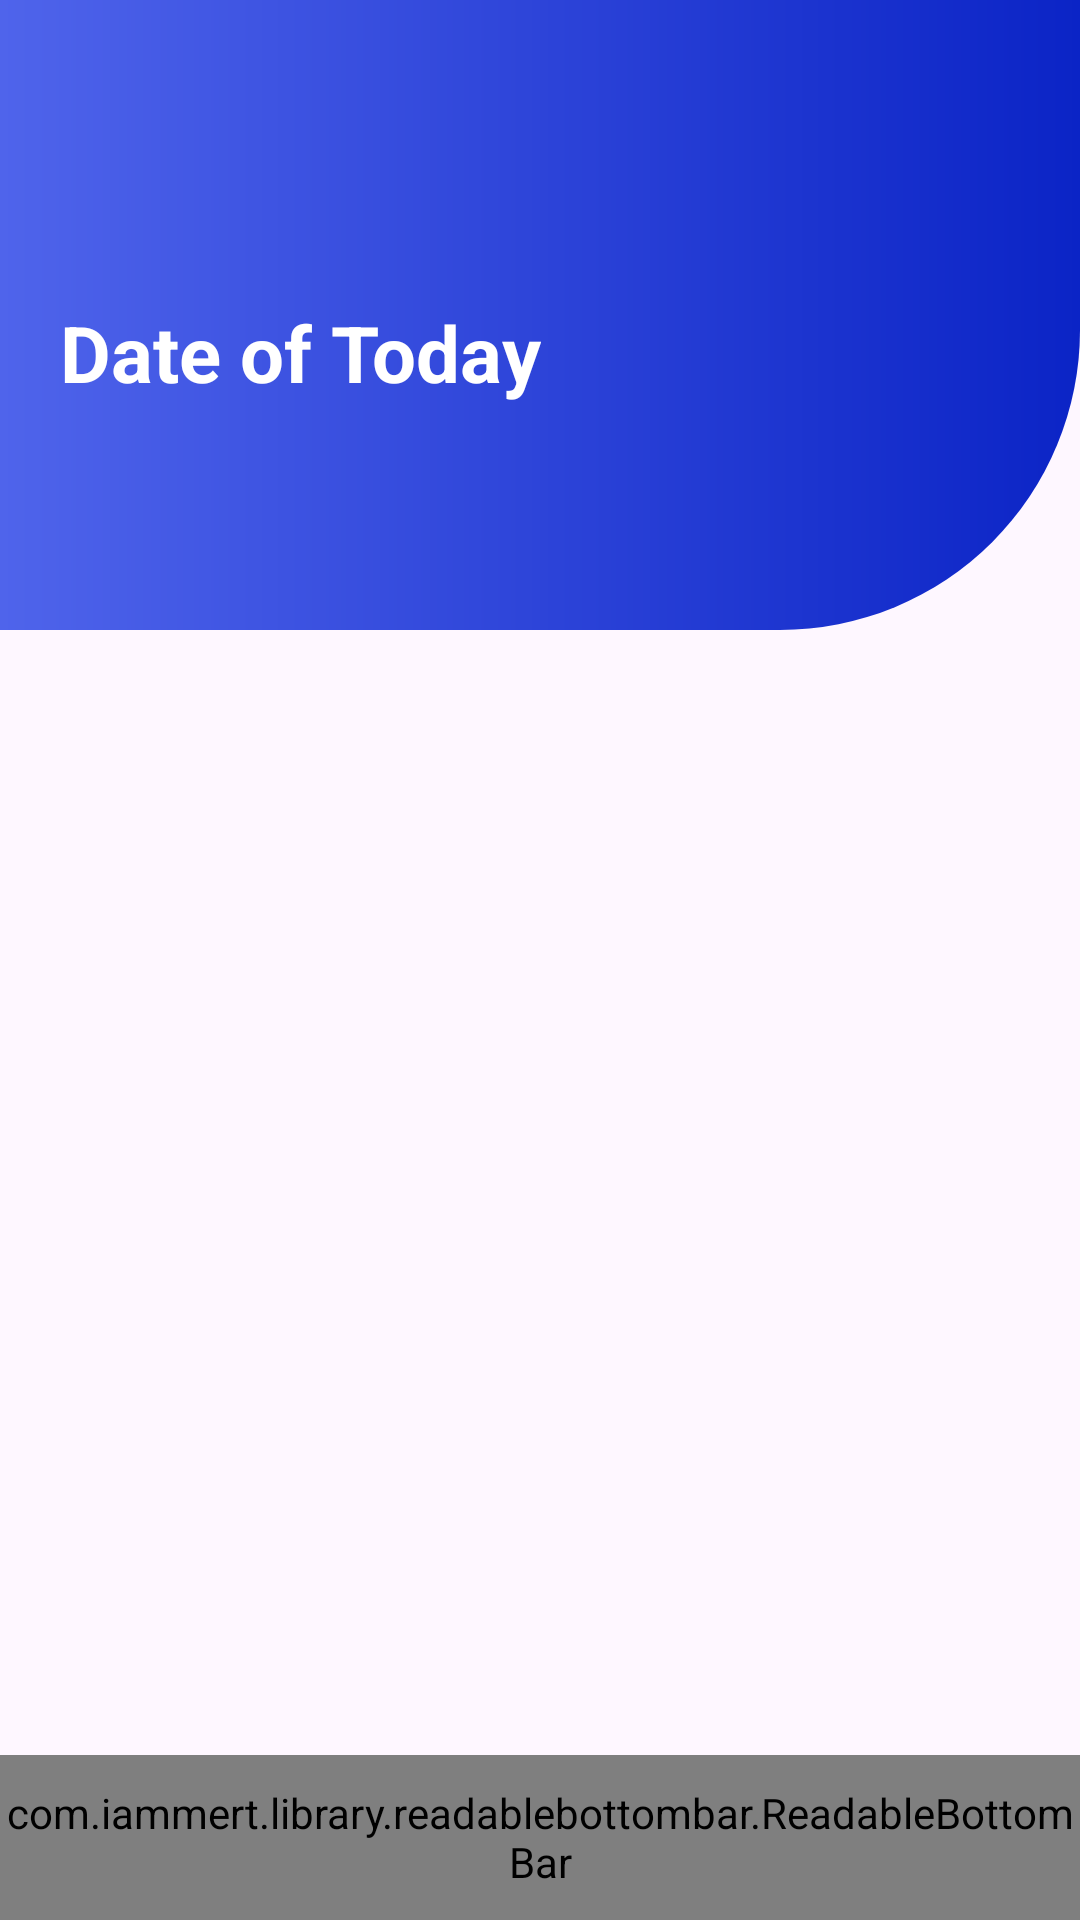

Here is an Android app screen rendered from its layout file. Give the layout XML and the strings, colors and styles it references.
<!-- AndroidManifest.xml: application theme Theme.FFTRAK -->
<!-- res/layout/activity_home.xml -->
<?xml version="1.0" encoding="utf-8"?>
<androidx.constraintlayout.widget.ConstraintLayout
    xmlns:android="http://schemas.android.com/apk/res/android"
    xmlns:app="http://schemas.android.com/apk/res-auto"
    xmlns:tools="http://schemas.android.com/tools"
    android:layout_width="match_parent"
    android:layout_height="match_parent"
    tools:context=".HomeActivity">

    <androidx.constraintlayout.widget.ConstraintLayout
        android:id="@+id/constraintLayout"
        android:layout_width="match_parent"
        android:layout_height="210dp"
        android:background="@drawable/shape1"
        app:layout_constraintEnd_toEndOf="parent"
        app:layout_constraintStart_toStartOf="parent"
        app:layout_constraintTop_toTopOf="parent" />

    <TextView
        android:id="@+id/date"
        android:layout_width="wrap_content"
        android:layout_height="wrap_content"
        android:text="Date of Today"
        android:layout_marginTop="100dp"
        android:layout_marginLeft="20dp"
        android:textSize="26sp"
        android:textColor="@color/white"
        android:textStyle="bold"
        app:layout_constraintStart_toStartOf="parent"
        app:layout_constraintTop_toTopOf="parent" />

    <FrameLayout
        android:id="@+id/fragment_container"
        android:layout_width="match_parent"
        android:layout_height="0dp"
        app:layout_constraintTop_toBottomOf="@+id/constraintLayout"
        app:layout_constraintBottom_toTopOf="@+id/readableBottomBar" />

    <com.iammert.library.readablebottombar.ReadableBottomBar
        android:id="@+id/readableBottomBar"
        android:layout_width="match_parent"
        android:layout_height="55dp"
        app:layout_constraintBottom_toBottomOf="parent"
        app:layout_constraintEnd_toEndOf="parent"
        app:rbb_textColor="@color/white"
        android:scrollIndicators="right"
        app:rbb_indicatorHeight="0dp"
        app:rbb_indicatorColor="@color/white"
        app:layout_constraintStart_toStartOf="parent"
        app:rbb_backgroundColor="#1F1F1F"
        app:rbb_tabs="@xml/xml" />

</androidx.constraintlayout.widget.ConstraintLayout>
<!-- resources referenced by this layout -->
<resources>
  <color name="white">#FFFFFFFF</color>
  <!-- drawable shape1 (drawable) -->
  <?xml version="1.0" encoding="utf-8"?>
  <shape xmlns:android="http://schemas.android.com/apk/res/android">
  <gradient android:startColor="#4F64EB"
      android:endColor="#0B24C6"/>
      <corners android:bottomRightRadius="100dp"/>
  </shape>
  <style name="Theme.FFTRAK" parent="Base.Theme.FFTRAK" />
  <style name="Base.Theme.FFTRAK" parent="Theme.Material3.DayNight.NoActionBar">
          
          
      </style>
</resources>
